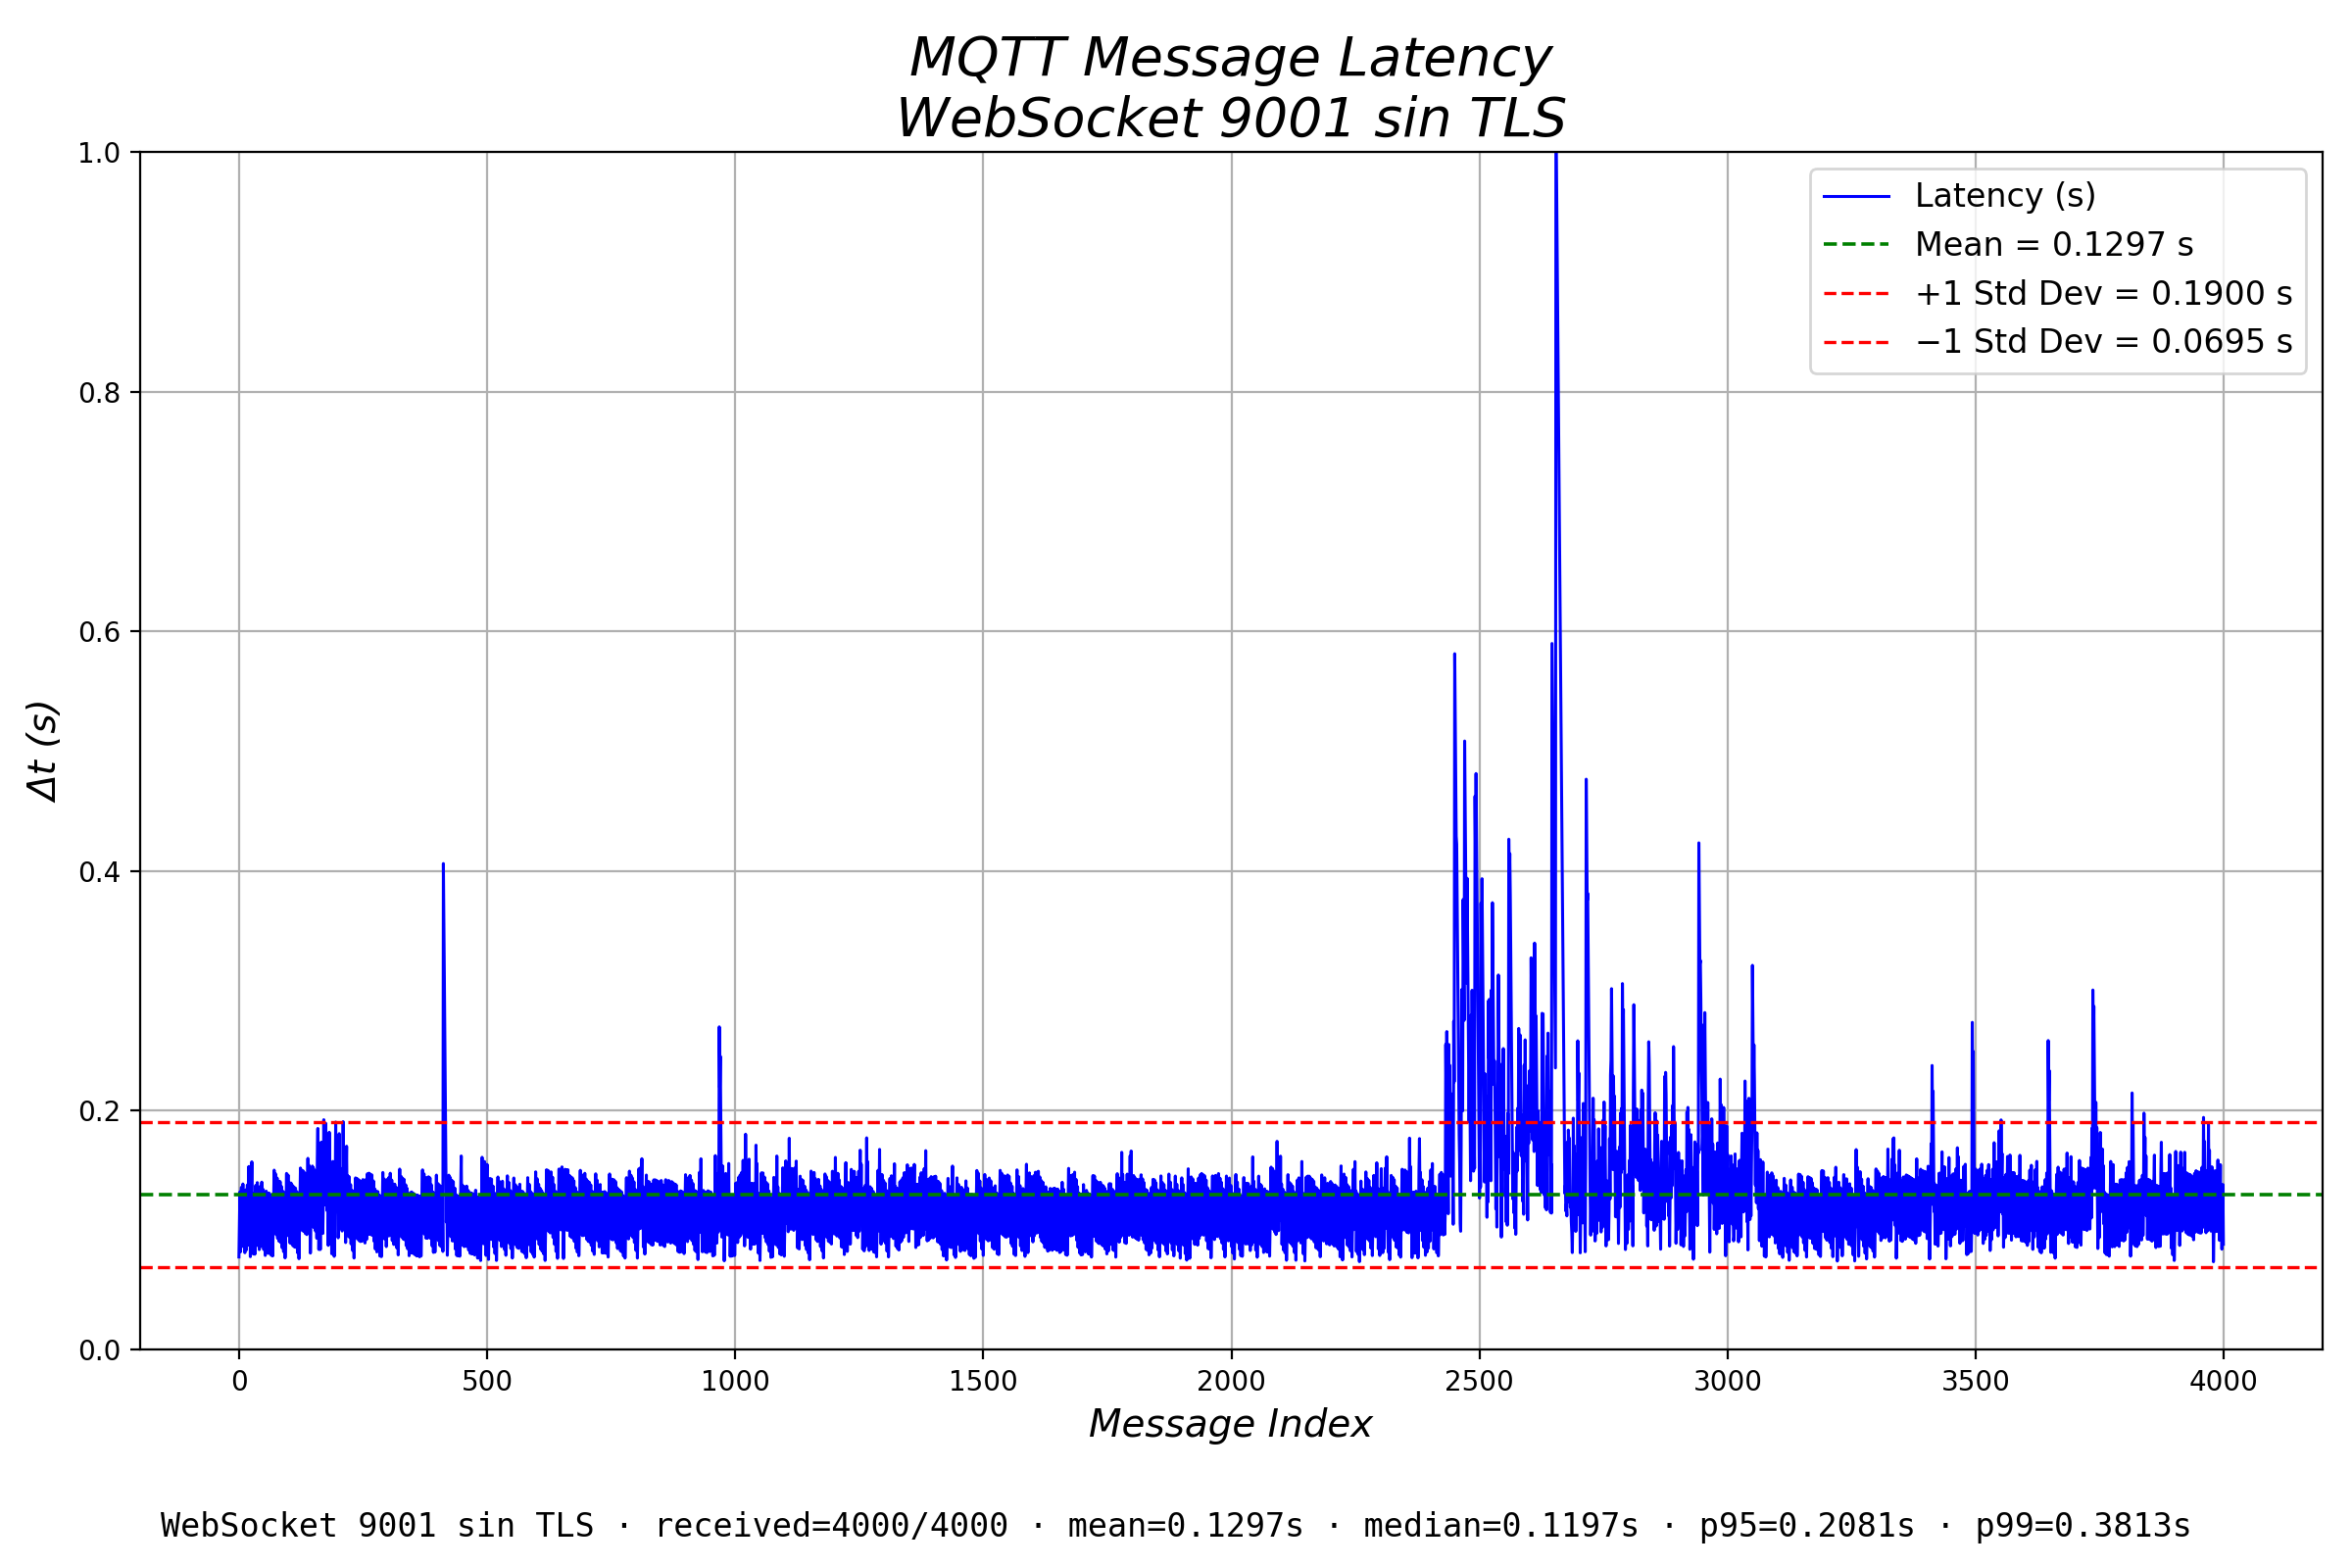

The table this chart was drawn from, first rows:
mode, label, broker, port, transport, tls, topic, seq, t_pub_ns, t_recv_ns, latency_s, qos, client_id, sent_known
ws9001, WebSocket 9001 sin TLS, mqtt.mecatronica-ibero.mx, 9001, websockets, False, huber/latency/ws9001/3ccb2da2, 0, 102619620292800, 102619697877700, 0.07758, 0, latency-ws9001-3ccb2da2, True
ws9001, WebSocket 9001 sin TLS, mqtt.mecatronica-ibero.mx, 9001, websockets, False, huber/latency/ws9001/3ccb2da2, 1, 102619671435800, 102619774839600, 0.1034, 0, latency-ws9001-3ccb2da2, True
ws9001, WebSocket 9001 sin TLS, mqtt.mecatronica-ibero.mx, 9001, websockets, False, huber/latency/ws9001/3ccb2da2, 2, 102619722058800, 102619854081100, 0.132, 0, latency-ws9001-3ccb2da2, True
ws9001, WebSocket 9001 sin TLS, mqtt.mecatronica-ibero.mx, 9001, websockets, False, huber/latency/ws9001/3ccb2da2, 3, 102619772640800, 102619854489100, 0.08185, 0, latency-ws9001-3ccb2da2, True
ws9001, WebSocket 9001 sin TLS, mqtt.mecatronica-ibero.mx, 9001, websockets, False, huber/latency/ws9001/3ccb2da2, 4, 102619823188600, 102619931165800, 0.108, 0, latency-ws9001-3ccb2da2, True
ws9001, WebSocket 9001 sin TLS, mqtt.mecatronica-ibero.mx, 9001, websockets, False, huber/latency/ws9001/3ccb2da2, 5, 102619873963200, 102620009747300, 0.1358, 0, latency-ws9001-3ccb2da2, True
ws9001, WebSocket 9001 sin TLS, mqtt.mecatronica-ibero.mx, 9001, websockets, False, huber/latency/ws9001/3ccb2da2, 6, 102619924588800, 102620010853900, 0.08627, 0, latency-ws9001-3ccb2da2, True
ws9001, WebSocket 9001 sin TLS, mqtt.mecatronica-ibero.mx, 9001, websockets, False, huber/latency/ws9001/3ccb2da2, 7, 102619975233000, 102620088671500, 0.1134, 0, latency-ws9001-3ccb2da2, True
ws9001, WebSocket 9001 sin TLS, mqtt.mecatronica-ibero.mx, 9001, websockets, False, huber/latency/ws9001/3ccb2da2, 8, 102620025902500, 102620164469600, 0.1386, 0, latency-ws9001-3ccb2da2, True
ws9001, WebSocket 9001 sin TLS, mqtt.mecatronica-ibero.mx, 9001, websockets, False, huber/latency/ws9001/3ccb2da2, 9, 102620076454500, 102620164991600, 0.08854, 0, latency-ws9001-3ccb2da2, True
ws9001, WebSocket 9001 sin TLS, mqtt.mecatronica-ibero.mx, 9001, websockets, False, huber/latency/ws9001/3ccb2da2, 10, 102620127121300, 102620237406700, 0.1103, 0, latency-ws9001-3ccb2da2, True
ws9001, WebSocket 9001 sin TLS, mqtt.mecatronica-ibero.mx, 9001, websockets, False, huber/latency/ws9001/3ccb2da2, 11, 102620178070500, 102620309988200, 0.1319, 0, latency-ws9001-3ccb2da2, True
ws9001, WebSocket 9001 sin TLS, mqtt.mecatronica-ibero.mx, 9001, websockets, False, huber/latency/ws9001/3ccb2da2, 12, 102620229040000, 102620310177900, 0.08114, 0, latency-ws9001-3ccb2da2, True
ws9001, WebSocket 9001 sin TLS, mqtt.mecatronica-ibero.mx, 9001, websockets, False, huber/latency/ws9001/3ccb2da2, 13, 102620280016500, 102620387976700, 0.108, 0, latency-ws9001-3ccb2da2, True
ws9001, WebSocket 9001 sin TLS, mqtt.mecatronica-ibero.mx, 9001, websockets, False, huber/latency/ws9001/3ccb2da2, 14, 102620331028800, 102620464684100, 0.1337, 0, latency-ws9001-3ccb2da2, True
ws9001, WebSocket 9001 sin TLS, mqtt.mecatronica-ibero.mx, 9001, websockets, False, huber/latency/ws9001/3ccb2da2, 15, 102620382060200, 102620465517600, 0.08346, 0, latency-ws9001-3ccb2da2, True
ws9001, WebSocket 9001 sin TLS, mqtt.mecatronica-ibero.mx, 9001, websockets, False, huber/latency/ws9001/3ccb2da2, 16, 102620432620400, 102620544795000, 0.1122, 0, latency-ws9001-3ccb2da2, True
ws9001, WebSocket 9001 sin TLS, mqtt.mecatronica-ibero.mx, 9001, websockets, False, huber/latency/ws9001/3ccb2da2, 17, 102620483550400, 102620621316000, 0.1378, 0, latency-ws9001-3ccb2da2, True
ws9001, WebSocket 9001 sin TLS, mqtt.mecatronica-ibero.mx, 9001, websockets, False, huber/latency/ws9001/3ccb2da2, 18, 102620534238000, 102620621610500, 0.08737, 0, latency-ws9001-3ccb2da2, True
ws9001, WebSocket 9001 sin TLS, mqtt.mecatronica-ibero.mx, 9001, websockets, False, huber/latency/ws9001/3ccb2da2, 19, 102620585522300, 102620701923000, 0.1164, 0, latency-ws9001-3ccb2da2, True
ws9001, WebSocket 9001 sin TLS, mqtt.mecatronica-ibero.mx, 9001, websockets, False, huber/latency/ws9001/3ccb2da2, 20, 102620636593100, 102620789760000, 0.1532, 0, latency-ws9001-3ccb2da2, True
ws9001, WebSocket 9001 sin TLS, mqtt.mecatronica-ibero.mx, 9001, websockets, False, huber/latency/ws9001/3ccb2da2, 21, 102620687426300, 102620790750500, 0.1033, 0, latency-ws9001-3ccb2da2, True
ws9001, WebSocket 9001 sin TLS, mqtt.mecatronica-ibero.mx, 9001, websockets, False, huber/latency/ws9001/3ccb2da2, 22, 102620738157100, 102620864941700, 0.1268, 0, latency-ws9001-3ccb2da2, True
ws9001, WebSocket 9001 sin TLS, mqtt.mecatronica-ibero.mx, 9001, websockets, False, huber/latency/ws9001/3ccb2da2, 23, 102620789011200, 102620866864100, 0.07785, 0, latency-ws9001-3ccb2da2, True
ws9001, WebSocket 9001 sin TLS, mqtt.mecatronica-ibero.mx, 9001, websockets, False, huber/latency/ws9001/3ccb2da2, 24, 102620839623000, 102620941032900, 0.1014, 0, latency-ws9001-3ccb2da2, True
ws9001, WebSocket 9001 sin TLS, mqtt.mecatronica-ibero.mx, 9001, websockets, False, huber/latency/ws9001/3ccb2da2, 25, 102620890419700, 102621018971300, 0.1286, 0, latency-ws9001-3ccb2da2, True
ws9001, WebSocket 9001 sin TLS, mqtt.mecatronica-ibero.mx, 9001, websockets, False, huber/latency/ws9001/3ccb2da2, 26, 102620941155400, 102621098189100, 0.157, 0, latency-ws9001-3ccb2da2, True
ws9001, WebSocket 9001 sin TLS, mqtt.mecatronica-ibero.mx, 9001, websockets, False, huber/latency/ws9001/3ccb2da2, 27, 102620992400500, 102621100816100, 0.1084, 0, latency-ws9001-3ccb2da2, True
ws9001, WebSocket 9001 sin TLS, mqtt.mecatronica-ibero.mx, 9001, websockets, False, huber/latency/ws9001/3ccb2da2, 28, 102621043286300, 102621173822400, 0.1305, 0, latency-ws9001-3ccb2da2, True
ws9001, WebSocket 9001 sin TLS, mqtt.mecatronica-ibero.mx, 9001, websockets, False, huber/latency/ws9001/3ccb2da2, 29, 102621094081600, 102621174112700, 0.08003, 0, latency-ws9001-3ccb2da2, True
ws9001, WebSocket 9001 sin TLS, mqtt.mecatronica-ibero.mx, 9001, websockets, False, huber/latency/ws9001/3ccb2da2, 30, 102621144773600, 102621251441500, 0.1067, 0, latency-ws9001-3ccb2da2, True
ws9001, WebSocket 9001 sin TLS, mqtt.mecatronica-ibero.mx, 9001, websockets, False, huber/latency/ws9001/3ccb2da2, 31, 102621195801500, 102621326055000, 0.1303, 0, latency-ws9001-3ccb2da2, True
ws9001, WebSocket 9001 sin TLS, mqtt.mecatronica-ibero.mx, 9001, websockets, False, huber/latency/ws9001/3ccb2da2, 32, 102621246363000, 102621326215600, 0.07985, 0, latency-ws9001-3ccb2da2, True
ws9001, WebSocket 9001 sin TLS, mqtt.mecatronica-ibero.mx, 9001, websockets, False, huber/latency/ws9001/3ccb2da2, 33, 102621296947600, 102621408985500, 0.112, 0, latency-ws9001-3ccb2da2, True
ws9001, WebSocket 9001 sin TLS, mqtt.mecatronica-ibero.mx, 9001, websockets, False, huber/latency/ws9001/3ccb2da2, 34, 102621347341900, 102621484784100, 0.1374, 0, latency-ws9001-3ccb2da2, True
ws9001, WebSocket 9001 sin TLS, mqtt.mecatronica-ibero.mx, 9001, websockets, False, huber/latency/ws9001/3ccb2da2, 35, 102621398128600, 102621484978800, 0.08685, 0, latency-ws9001-3ccb2da2, True
ws9001, WebSocket 9001 sin TLS, mqtt.mecatronica-ibero.mx, 9001, websockets, False, huber/latency/ws9001/3ccb2da2, 36, 102621448629800, 102621561554900, 0.1129, 0, latency-ws9001-3ccb2da2, True
ws9001, WebSocket 9001 sin TLS, mqtt.mecatronica-ibero.mx, 9001, websockets, False, huber/latency/ws9001/3ccb2da2, 37, 102621499477300, 102621639168800, 0.1397, 0, latency-ws9001-3ccb2da2, True
ws9001, WebSocket 9001 sin TLS, mqtt.mecatronica-ibero.mx, 9001, websockets, False, huber/latency/ws9001/3ccb2da2, 38, 102621550282500, 102621639478000, 0.0892, 0, latency-ws9001-3ccb2da2, True
ws9001, WebSocket 9001 sin TLS, mqtt.mecatronica-ibero.mx, 9001, websockets, False, huber/latency/ws9001/3ccb2da2, 39, 102621600986600, 102621711797200, 0.1108, 0, latency-ws9001-3ccb2da2, True
ws9001, WebSocket 9001 sin TLS, mqtt.mecatronica-ibero.mx, 9001, websockets, False, huber/latency/ws9001/3ccb2da2, 40, 102621651601100, 102621786040700, 0.1344, 0, latency-ws9001-3ccb2da2, True
ws9001, WebSocket 9001 sin TLS, mqtt.mecatronica-ibero.mx, 9001, websockets, False, huber/latency/ws9001/3ccb2da2, 41, 102621702438900, 102621786188600, 0.08375, 0, latency-ws9001-3ccb2da2, True
ws9001, WebSocket 9001 sin TLS, mqtt.mecatronica-ibero.mx, 9001, websockets, False, huber/latency/ws9001/3ccb2da2, 42, 102621753249000, 102621862949600, 0.1097, 0, latency-ws9001-3ccb2da2, True
ws9001, WebSocket 9001 sin TLS, mqtt.mecatronica-ibero.mx, 9001, websockets, False, huber/latency/ws9001/3ccb2da2, 43, 102621804105500, 102621940716400, 0.1366, 0, latency-ws9001-3ccb2da2, True
ws9001, WebSocket 9001 sin TLS, mqtt.mecatronica-ibero.mx, 9001, websockets, False, huber/latency/ws9001/3ccb2da2, 44, 102621854850000, 102621941143000, 0.08629, 0, latency-ws9001-3ccb2da2, True
ws9001, WebSocket 9001 sin TLS, mqtt.mecatronica-ibero.mx, 9001, websockets, False, huber/latency/ws9001/3ccb2da2, 45, 102621905564400, 102622020967700, 0.1154, 0, latency-ws9001-3ccb2da2, True
ws9001, WebSocket 9001 sin TLS, mqtt.mecatronica-ibero.mx, 9001, websockets, False, huber/latency/ws9001/3ccb2da2, 46, 102621956437800, 102622096542700, 0.1401, 0, latency-ws9001-3ccb2da2, True
ws9001, WebSocket 9001 sin TLS, mqtt.mecatronica-ibero.mx, 9001, websockets, False, huber/latency/ws9001/3ccb2da2, 47, 102622007367500, 102622096719400, 0.08935, 0, latency-ws9001-3ccb2da2, True
ws9001, WebSocket 9001 sin TLS, mqtt.mecatronica-ibero.mx, 9001, websockets, False, huber/latency/ws9001/3ccb2da2, 48, 102622058231300, 102622169860200, 0.1116, 0, latency-ws9001-3ccb2da2, True
ws9001, WebSocket 9001 sin TLS, mqtt.mecatronica-ibero.mx, 9001, websockets, False, huber/latency/ws9001/3ccb2da2, 49, 102622108684500, 102622242655000, 0.134, 0, latency-ws9001-3ccb2da2, True
ws9001, WebSocket 9001 sin TLS, mqtt.mecatronica-ibero.mx, 9001, websockets, False, huber/latency/ws9001/3ccb2da2, 50, 102622159312200, 102622243041100, 0.08373, 0, latency-ws9001-3ccb2da2, True
ws9001, WebSocket 9001 sin TLS, mqtt.mecatronica-ibero.mx, 9001, websockets, False, huber/latency/ws9001/3ccb2da2, 51, 102622209799200, 102622315465200, 0.1057, 0, latency-ws9001-3ccb2da2, True
ws9001, WebSocket 9001 sin TLS, mqtt.mecatronica-ibero.mx, 9001, websockets, False, huber/latency/ws9001/3ccb2da2, 52, 102622260805700, 102622389992500, 0.1292, 0, latency-ws9001-3ccb2da2, True
ws9001, WebSocket 9001 sin TLS, mqtt.mecatronica-ibero.mx, 9001, websockets, False, huber/latency/ws9001/3ccb2da2, 53, 102622311319800, 102622390184200, 0.07886, 0, latency-ws9001-3ccb2da2, True
ws9001, WebSocket 9001 sin TLS, mqtt.mecatronica-ibero.mx, 9001, websockets, False, huber/latency/ws9001/3ccb2da2, 54, 102622362008300, 102622468453000, 0.1064, 0, latency-ws9001-3ccb2da2, True
ws9001, WebSocket 9001 sin TLS, mqtt.mecatronica-ibero.mx, 9001, websockets, False, huber/latency/ws9001/3ccb2da2, 55, 102622412460300, 102622545021200, 0.1326, 0, latency-ws9001-3ccb2da2, True
ws9001, WebSocket 9001 sin TLS, mqtt.mecatronica-ibero.mx, 9001, websockets, False, huber/latency/ws9001/3ccb2da2, 56, 102622463407900, 102622545241700, 0.08183, 0, latency-ws9001-3ccb2da2, True
ws9001, WebSocket 9001 sin TLS, mqtt.mecatronica-ibero.mx, 9001, websockets, False, huber/latency/ws9001/3ccb2da2, 57, 102622514352500, 102622619496600, 0.1051, 0, latency-ws9001-3ccb2da2, True
ws9001, WebSocket 9001 sin TLS, mqtt.mecatronica-ibero.mx, 9001, websockets, False, huber/latency/ws9001/3ccb2da2, 58, 102622565172400, 102622696091500, 0.1309, 0, latency-ws9001-3ccb2da2, True
ws9001, WebSocket 9001 sin TLS, mqtt.mecatronica-ibero.mx, 9001, websockets, False, huber/latency/ws9001/3ccb2da2, 59, 102622615577400, 102622696251400, 0.08067, 0, latency-ws9001-3ccb2da2, True
... 3,940 more rows
